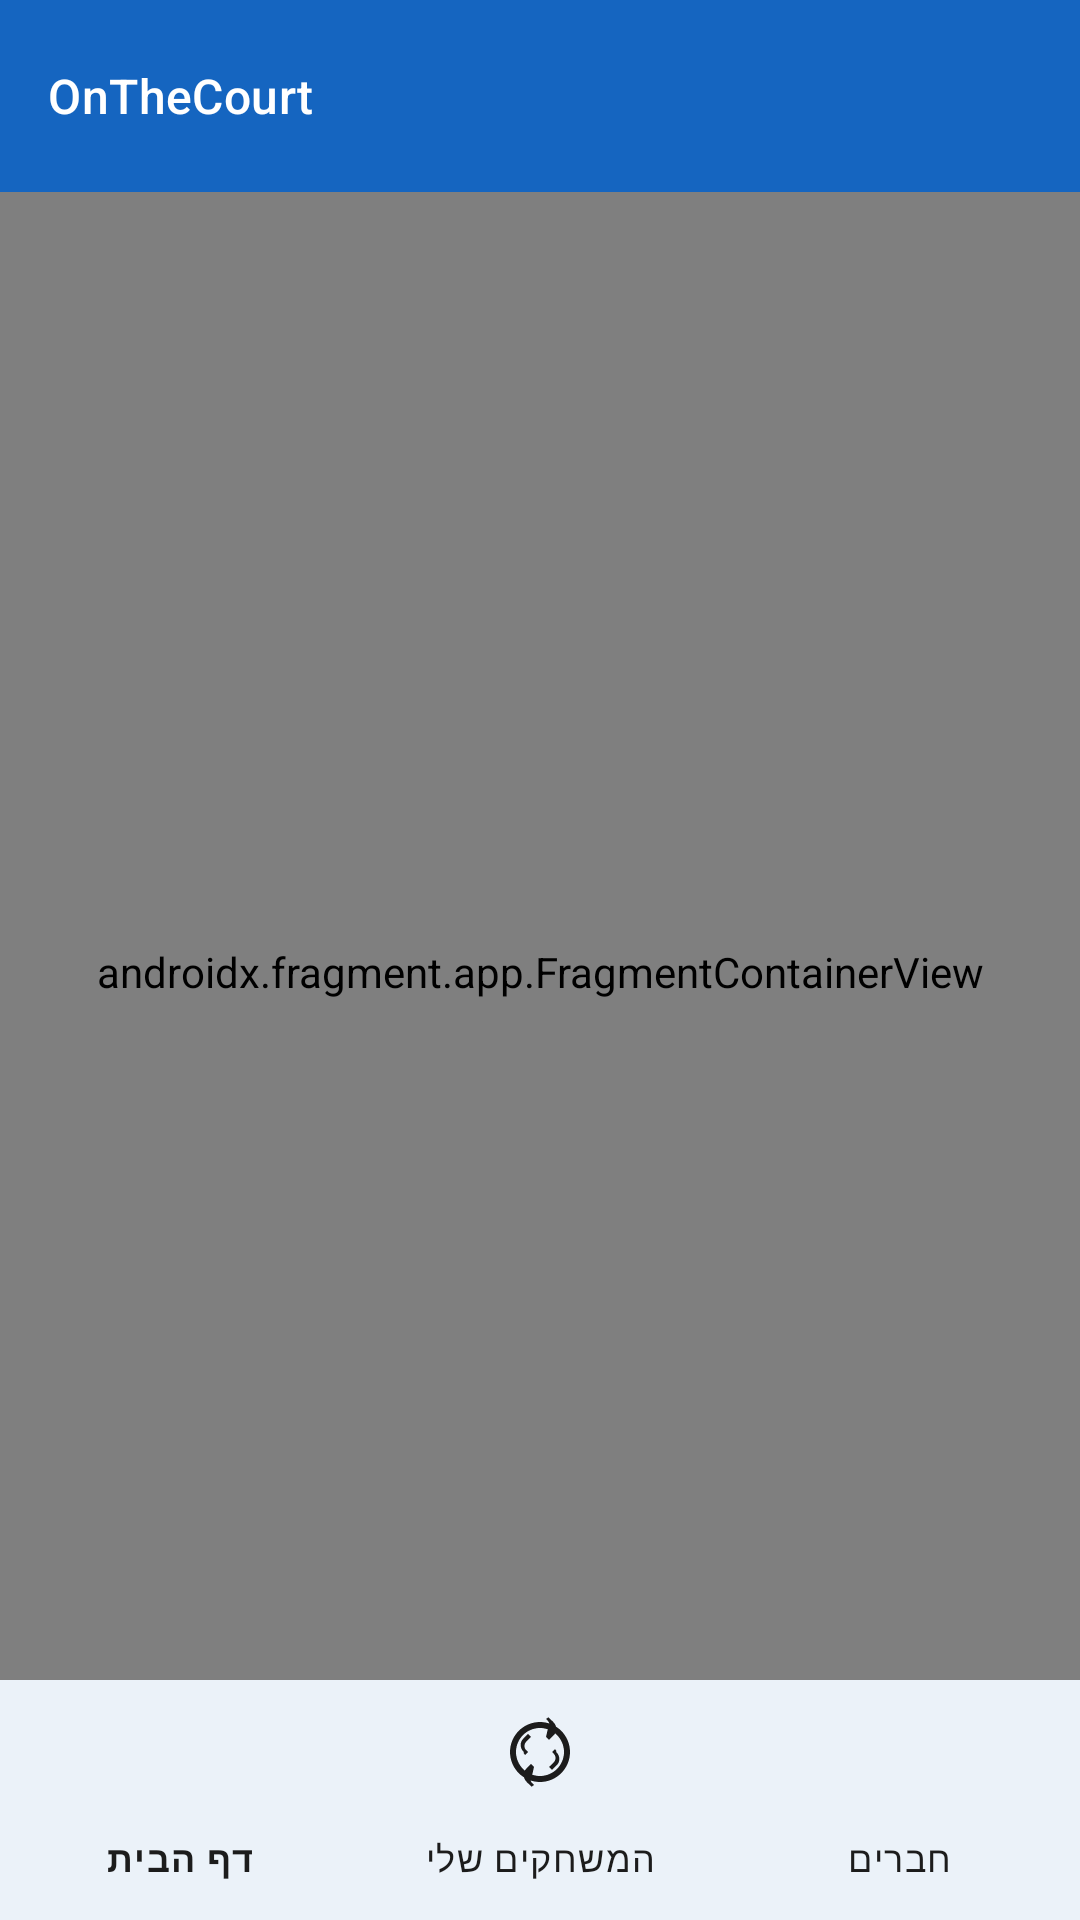

Android layout source for this screen:
<!-- AndroidManifest.xml: application theme Theme.OnTheCourt -->
<!-- res/layout/activity_main.xml -->
<?xml version="1.0" encoding="utf-8"?>
<androidx.coordinatorlayout.widget.CoordinatorLayout
    xmlns:android="http://schemas.android.com/apk/res/android"
    xmlns:app="http://schemas.android.com/apk/res-auto"
    android:layout_width="match_parent"
    android:layout_height="match_parent">

    <com.google.android.material.appbar.AppBarLayout
        android:id="@+id/app_bar"
        android:layout_width="match_parent"
        android:layout_height="wrap_content"
        android:background="@color/primary">

        <com.google.android.material.appbar.MaterialToolbar
            android:id="@+id/toolbar"
            android:layout_width="match_parent"
            android:layout_height="?attr/actionBarSize"
            android:background="@color/primary"
            app:titleTextColor="@color/on_primary"
            app:subtitle="@string/app_name"
            app:subtitleTextColor="@color/on_primary"
            app:navigationIconTint="@color/on_primary"/>
    </com.google.android.material.appbar.AppBarLayout>

    
    <androidx.fragment.app.FragmentContainerView
        android:id="@+id/nav_host_fragment"
        android:name="androidx.navigation.fragment.NavHostFragment"
        android:layout_width="match_parent"
        android:layout_height="match_parent"
        app:layout_behavior="@string/appbar_scrolling_view_behavior"
        app:defaultNavHost="true"
        app:navGraph="@navigation/nav_graph"
        android:layout_marginBottom="@dimen/bottom_nav_height"/>

    
    <com.google.android.material.bottomnavigation.BottomNavigationView
        android:id="@+id/bottom_nav"
        android:layout_width="match_parent"
        android:layout_height="wrap_content"
        android:layout_gravity="bottom"
        android:background="@color/surface"
        app:menu="@menu/bottom_nav_menu"
        app:itemIconTint="@color/bottom_nav_colors"
        app:itemTextColor="@color/bottom_nav_colors"/>

</androidx.coordinatorlayout.widget.CoordinatorLayout>
<!-- resources referenced by this layout -->
<resources>
  <color name="on_primary">#FFFFFF</color>
  <color name="primary">#1565C0</color>
  <color name="surface">#FFFFFF</color>
  <dimen name="bottom_nav_height">56dp</dimen>
  <string name="app_name">OnTheCourt</string>
  <style name="Theme.OnTheCourt" parent="Theme.Material3.Light.NoActionBar">
          <item name="colorPrimary">@color/primary</item>
          <item name="colorOnPrimary">@color/on_primary</item>
          <item name="colorPrimaryContainer">@color/primary_variant</item>
          <item name="colorOnPrimaryContainer">@color/on_primary</item>
          <item name="colorSecondary">@color/secondary</item>
          <item name="colorOnSecondary">@color/on_secondary</item>
          <item name="colorSecondaryContainer">@color/secondary_variant</item>
          <item name="colorOnSecondaryContainer">@color/on_secondary</item>
          <item name="android:colorBackground">@color/background</item>
          <item name="colorSurface">@color/surface</item>
          <item name="colorOnBackground">@color/on_background</item>
          <item name="colorOnSurface">@color/on_surface</item>
          <item name="colorError">@color/error</item>
          <item name="shapeAppearanceCornerSmall">@style/ShapeAppearance.OnTheCourt.Small</item>
          <item name="shapeAppearanceCornerMedium">@style/ShapeAppearance.OnTheCourt.Medium</item>
          <item name="shapeAppearanceCornerLarge">@style/ShapeAppearance.OnTheCourt.Large</item>
      </style>
  <color name="primary_variant">#1565C0</color>
  <color name="secondary">#1565C0</color>
  <color name="on_secondary">#FFFFFF</color>
  <color name="secondary_variant">#1565C0</color>
  <color name="background">#F5F5F5</color>
  <color name="on_background">#1C1C1C</color>
  <color name="on_surface">#1C1C1C</color>
  <color name="error">#B00020</color>
  <style name="ShapeAppearance.OnTheCourt.Small" parent="ShapeAppearance.Material3.Corner.Small">
          <item name="cornerSize">20dp</item>
      </style>
  <style name="ShapeAppearance.OnTheCourt.Medium" parent="ShapeAppearance.Material3.Corner.Medium">
          <item name="cornerSize">20dp</item>
      </style>
  <style name="ShapeAppearance.OnTheCourt.Large" parent="ShapeAppearance.Material3.Corner.Large">
          <item name="cornerSize">28dp</item>
      </style>
</resources>
